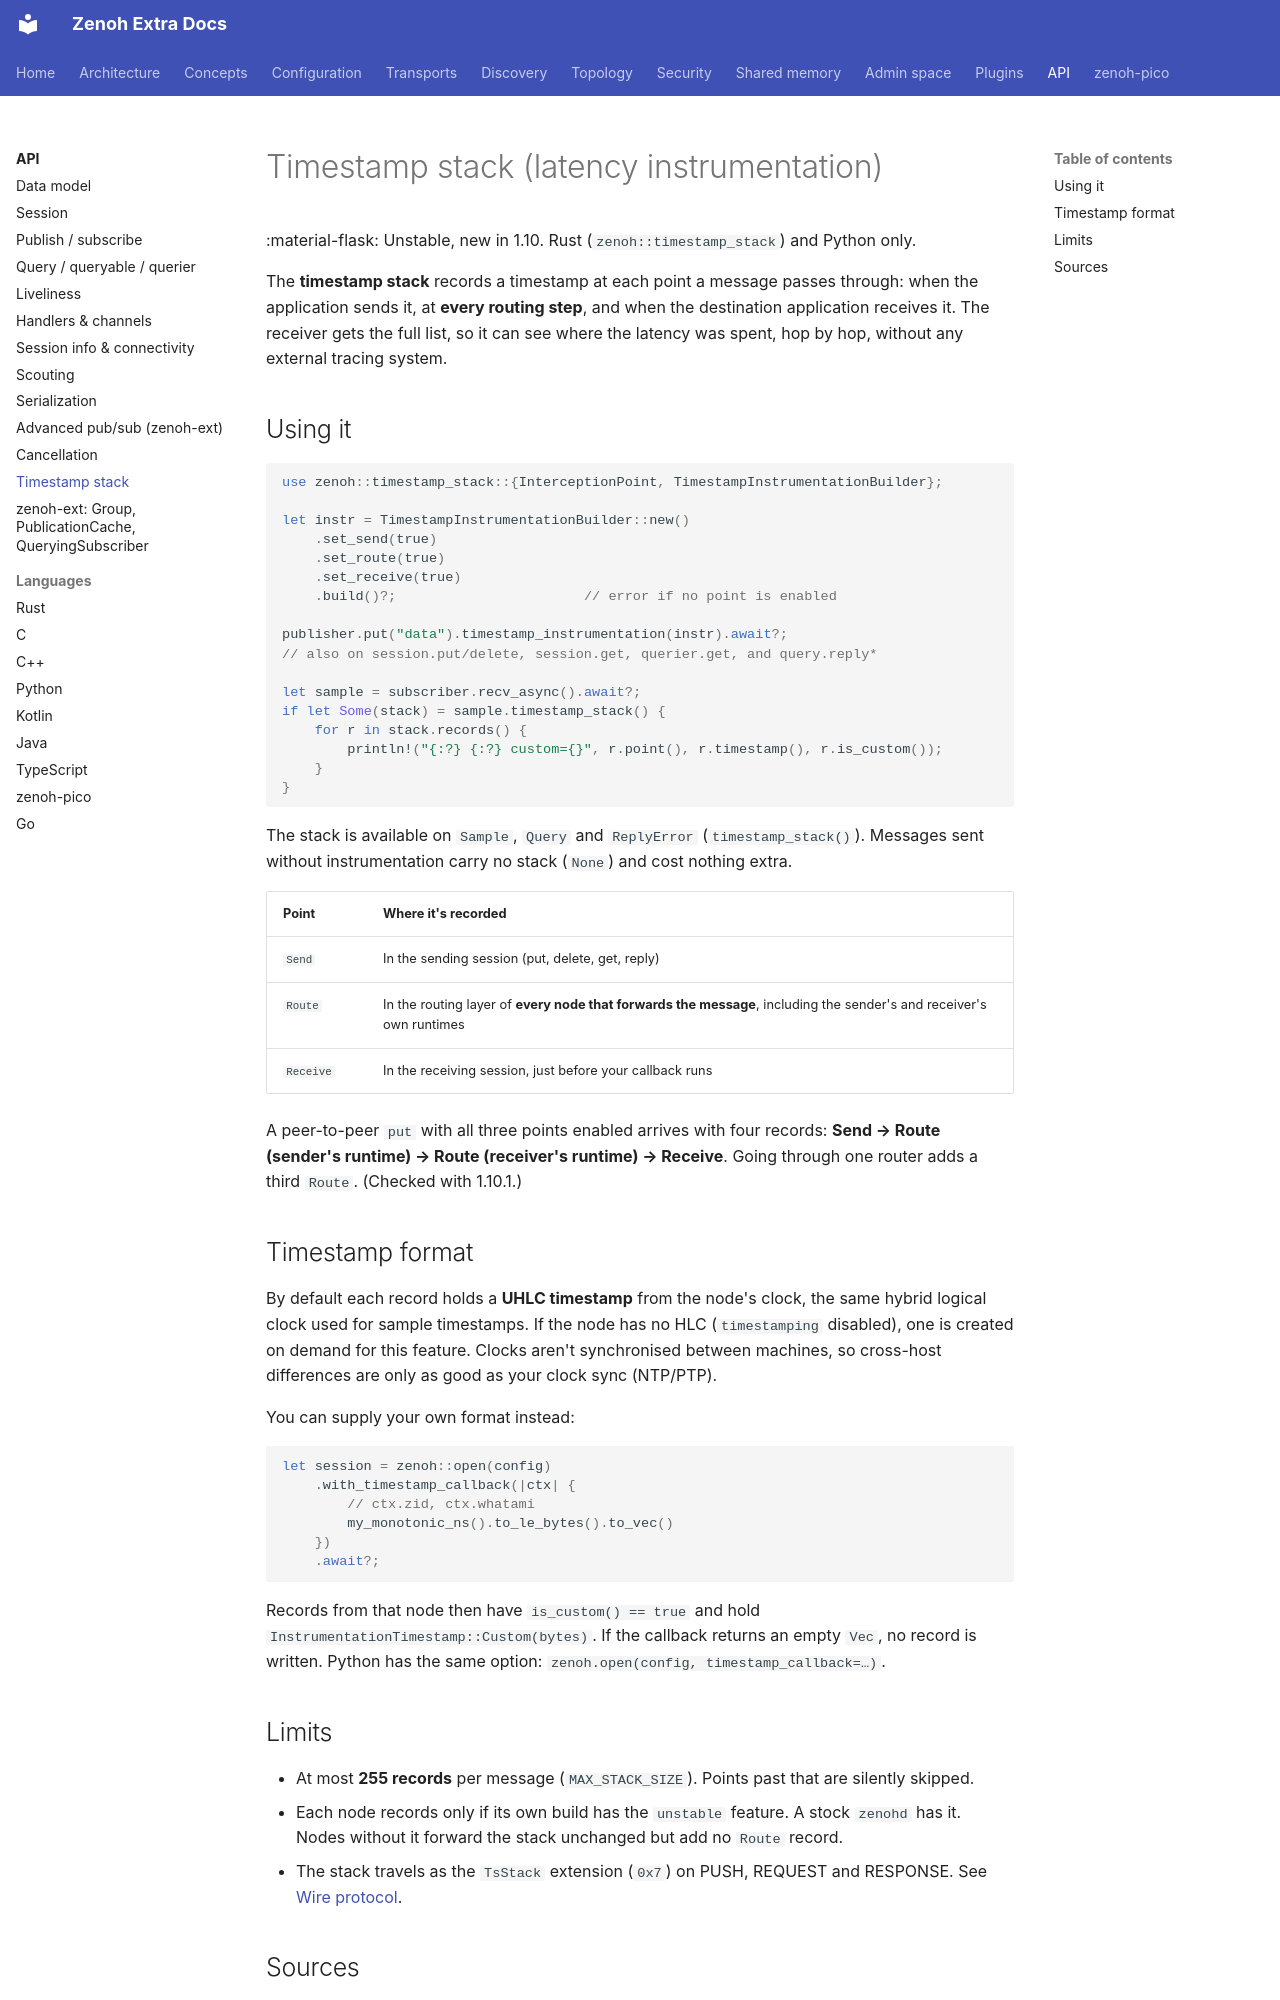

repository: literally-anything/extra-zenoh-docs · page: api/timestamp-stack/index.html · generator: mkdocs

# Timestamp stack (latency instrumentation)

:material-flask: Unstable, new in 1.10. Rust (`zenoh::timestamp_stack`) and Python only.

The **timestamp stack** records a timestamp at each point a message passes through: when the application
sends it, at **every routing step**, and when the destination application receives it. The receiver gets the
full list, so it can see where the latency was spent, hop by hop, without any external tracing system.

## Using it

```rust
use zenoh::timestamp_stack::{InterceptionPoint, TimestampInstrumentationBuilder};

let instr = TimestampInstrumentationBuilder::new()
    .set_send(true)
    .set_route(true)
    .set_receive(true)
    .build()?;                       // error if no point is enabled

publisher.put("data").timestamp_instrumentation(instr).await?;
// also on session.put/delete, session.get, querier.get, and query.reply*

let sample = subscriber.recv_async().await?;
if let Some(stack) = sample.timestamp_stack() {
    for r in stack.records() {
        println!("{:?} {:?} custom={}", r.point(), r.timestamp(), r.is_custom());
    }
}
```

The stack is available on `Sample`, `Query` and `ReplyError` (`timestamp_stack()`). Messages sent without
instrumentation carry no stack (`None`) and cost nothing extra.

| Point | Where it's recorded |
|---|---|
| `Send` | In the sending session (put, delete, get, reply) |
| `Route` | In the routing layer of **every node that forwards the message**, including the sender's and receiver's own runtimes |
| `Receive` | In the receiving session, just before your callback runs |

A peer-to-peer `put` with all three points enabled arrives with four records:
**Send → Route (sender's runtime) → Route (receiver's runtime) → Receive**. Going through one router adds a
third `Route`. (Checked with 1.10.1.)

## Timestamp format

By default each record holds a **UHLC timestamp** from the node's clock, the same hybrid logical clock
used for sample timestamps. If the node has no HLC (`timestamping` disabled), one is created on demand for
this feature. Clocks aren't synchronised between machines, so cross-host differences are only as good as
your clock sync (NTP/PTP).

You can supply your own format instead:

```rust
let session = zenoh::open(config)
    .with_timestamp_callback(|ctx| {
        // ctx.zid, ctx.whatami
        my_monotonic_ns().to_le_bytes().to_vec()
    })
    .await?;
```

Records from that node then have `is_custom() == true` and hold `InstrumentationTimestamp::Custom(bytes)`.
If the callback returns an empty `Vec`, no record is written. Python has the same option:
`zenoh.open(config, timestamp_callback=…)`.
